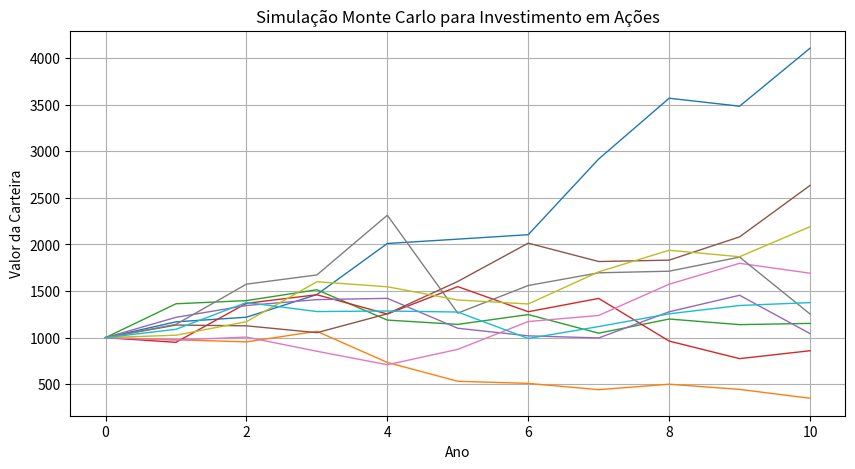

Here is the Python script that generated this plot:
import numpy as np
import matplotlib.pyplot as plt

# Parâmetros da simulação
anos = 10
simulacoes = 10  # Ajuste este valor para melhor visualização
retorno_medio = 0.07
desvio_padrao = 0.20
valor_inicial = 1000

# Simulação Monte Carlo
np.random.seed(42)
trajetorias = np.zeros((anos + 1, simulacoes))
trajetorias[0] = valor_inicial

for i in range(simulacoes):
    for j in range(1, anos + 1):
        retorno_aleatorio = np.random.normal(retorno_medio, desvio_padrao)
        trajetorias[j, i] = trajetorias[j - 1, i] * (1 + retorno_aleatorio)

# Plotando os resultados
plt.figure(figsize=(10, 5))
plt.plot(trajetorias, linewidth=1)
plt.xlabel("Ano")
plt.ylabel("Valor da Carteira")
plt.title("Simulação Monte Carlo para Investimento em Ações")
plt.grid()
plt.show()
